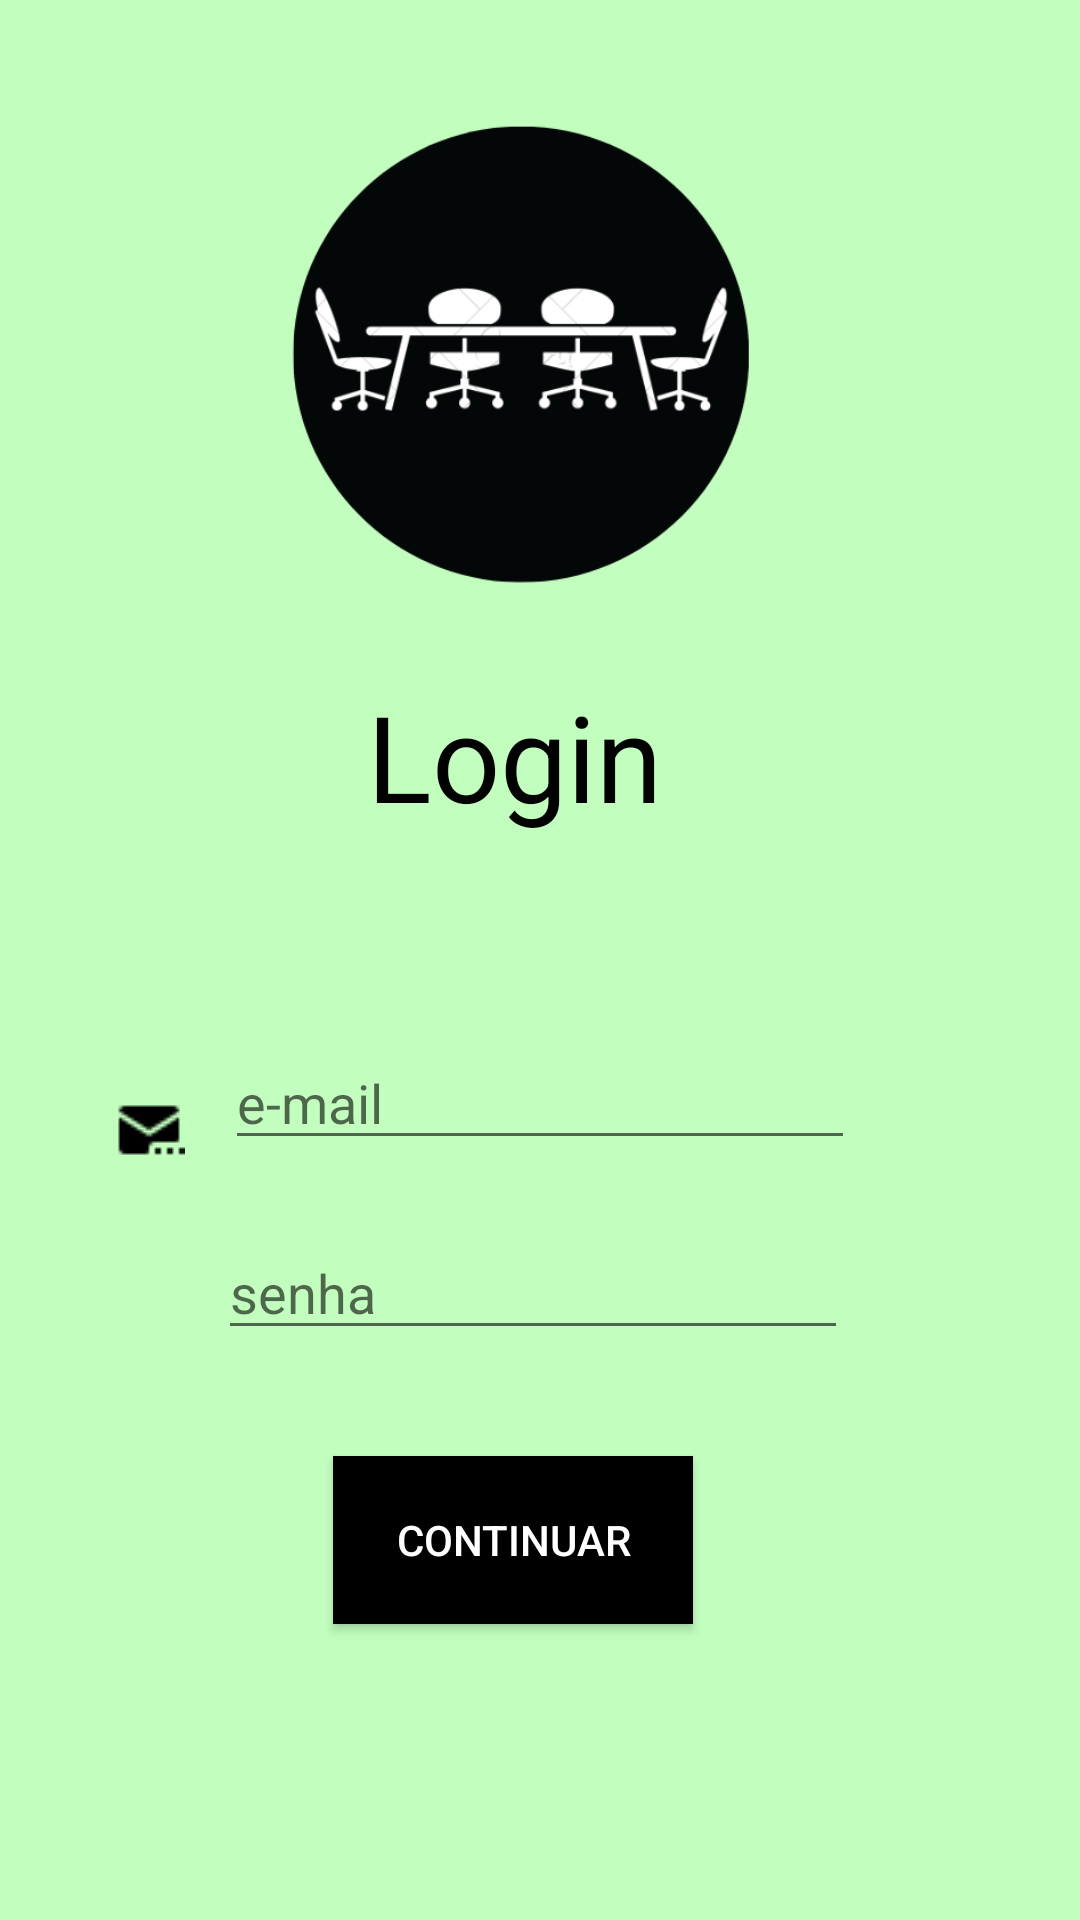

Reconstruct the res/layout file that produces this screen, plus the resources it refers to.
<!-- AndroidManifest.xml: application theme AppTheme -->
<!-- res/layout/login.xml -->
<?xml version="1.0" encoding="utf-8"?>
<androidx.constraintlayout.widget.ConstraintLayout xmlns:android="http://schemas.android.com/apk/res/android"
    xmlns:app="http://schemas.android.com/apk/res-auto"
    xmlns:tools="http://schemas.android.com/tools"
    android:layout_width="match_parent"
    android:layout_height="match_parent"
    android:background="@color/colorverdeclarissimo"
    android:orientation="vertical">

    <TextView
        android:id="@+id/login"
        android:layout_width="wrap_content"
        android:layout_height="wrap_content"
        android:text="@string/Login"
        android:textColor="@android:color/black"
        android:textSize="40sp"
        app:layout_constraintBottom_toBottomOf="parent"
        app:layout_constraintEnd_toEndOf="parent"
        app:layout_constraintHorizontal_bias="0.467"
        app:layout_constraintStart_toStartOf="parent"
        app:layout_constraintTop_toTopOf="parent"
        app:layout_constraintVertical_bias="0.384" />

    <EditText
        android:id="@+id/editText2"
        android:layout_width="wrap_content"
        android:layout_height="wrap_content"
        android:layout_marginBottom="96dp"
        android:ems="10"
        android:hint="e-mail"
        android:inputType="textPassword"
        app:layout_constraintBottom_toBottomOf="parent"
        app:layout_constraintEnd_toEndOf="parent"
        app:layout_constraintStart_toStartOf="parent"
        app:layout_constraintTop_toBottomOf="@+id/login"
        app:layout_constraintVertical_bias="0.297"
        tools:ignore="UnknownId" />

    <EditText
        android:id="@+id/edittextsenha"
        android:layout_width="wrap_content"
        android:layout_height="wrap_content"
        android:layout_marginBottom="168dp"
        android:ems="10"
        android:hint="senha"
        android:inputType="textEmailAddress"
        app:layout_constraintBottom_toBottomOf="parent"
        app:layout_constraintEnd_toEndOf="parent"
        app:layout_constraintHorizontal_bias="0.484"
        app:layout_constraintStart_toStartOf="parent"
        app:layout_constraintTop_toBottomOf="@+id/editText2" />

    <Button
        android:id="@+id/button"
        android:layout_width="120dp"
        android:layout_height="56dp"
        android:background="@android:color/black"
        android:text="Continuar"
        android:textColor="@android:color/white"
        app:layout_constraintBottom_toBottomOf="parent"
        app:layout_constraintEnd_toEndOf="parent"
        app:layout_constraintHorizontal_bias="0.463"
        app:layout_constraintStart_toStartOf="parent"
        app:layout_constraintTop_toBottomOf="@+id/edittextsenha"
        app:layout_constraintVertical_bias="0.264" />

    <ImageView
        android:id="@+id/imageView6"
        android:layout_width="235dp"
        android:layout_height="190dp"
        app:layout_constraintBottom_toTopOf="@+id/login"
        app:layout_constraintEnd_toEndOf="parent"
        app:layout_constraintHorizontal_bias="0.42"
        app:layout_constraintStart_toStartOf="parent"
        app:layout_constraintTop_toTopOf="parent"
        app:layout_constraintVertical_bias="0.6"
        app:srcCompat="@drawable/logooo" />

    <ImageView
        android:id="@+id/imageView10"
        android:layout_width="wrap_content"
        android:layout_height="wrap_content"
        app:layout_constraintBottom_toBottomOf="parent"
        app:layout_constraintEnd_toStartOf="@+id/edittextsenha"
        app:layout_constraintHorizontal_bias="0.694"
        app:layout_constraintStart_toStartOf="parent"
        app:layout_constraintTop_toTopOf="parent"
        app:layout_constraintVertical_bias="0.693"
        app:srcCompat="@drawable/chavelogin" />

    <ImageView
        android:id="@+id/imageView11"
        android:layout_width="wrap_content"
        android:layout_height="wrap_content"
        android:layout_marginStart="24dp"
        android:layout_marginLeft="24dp"
        app:layout_constraintBottom_toTopOf="@+id/imageView10"
        app:layout_constraintEnd_toStartOf="@+id/editText2"
        app:layout_constraintHorizontal_bias="0.509"
        app:layout_constraintStart_toStartOf="parent"
        app:layout_constraintTop_toTopOf="parent"
        app:layout_constraintVertical_bias="0.869"
        app:srcCompat="@drawable/email" />

</androidx.constraintlayout.widget.ConstraintLayout>
<!-- resources referenced by this layout -->
<resources>
  <color name="colorverdeclarissimo">#c2ffbe</color>
  <!-- drawable email: png bitmap (drawable, 324 bytes) -->
  <!-- drawable logooo: png bitmap (drawable, 33595 bytes) -->
  <string name="Login">Login</string>
  <style name="AppTheme" parent="Theme.AppCompat.Light.DarkActionBar">
          
          <item name="colorPrimary">@color/colorPrimary</item>
          <item name="colorPrimaryDark">@color/colorPrimaryDark</item>
          <item name="colorAccent">@color/colorAccent</item>
      </style>
  <color name="colorPrimary">#93ff92</color>
  <color name="colorPrimaryDark">#32CD32</color>
  <color name="colorAccent">#84fa84</color>
</resources>
